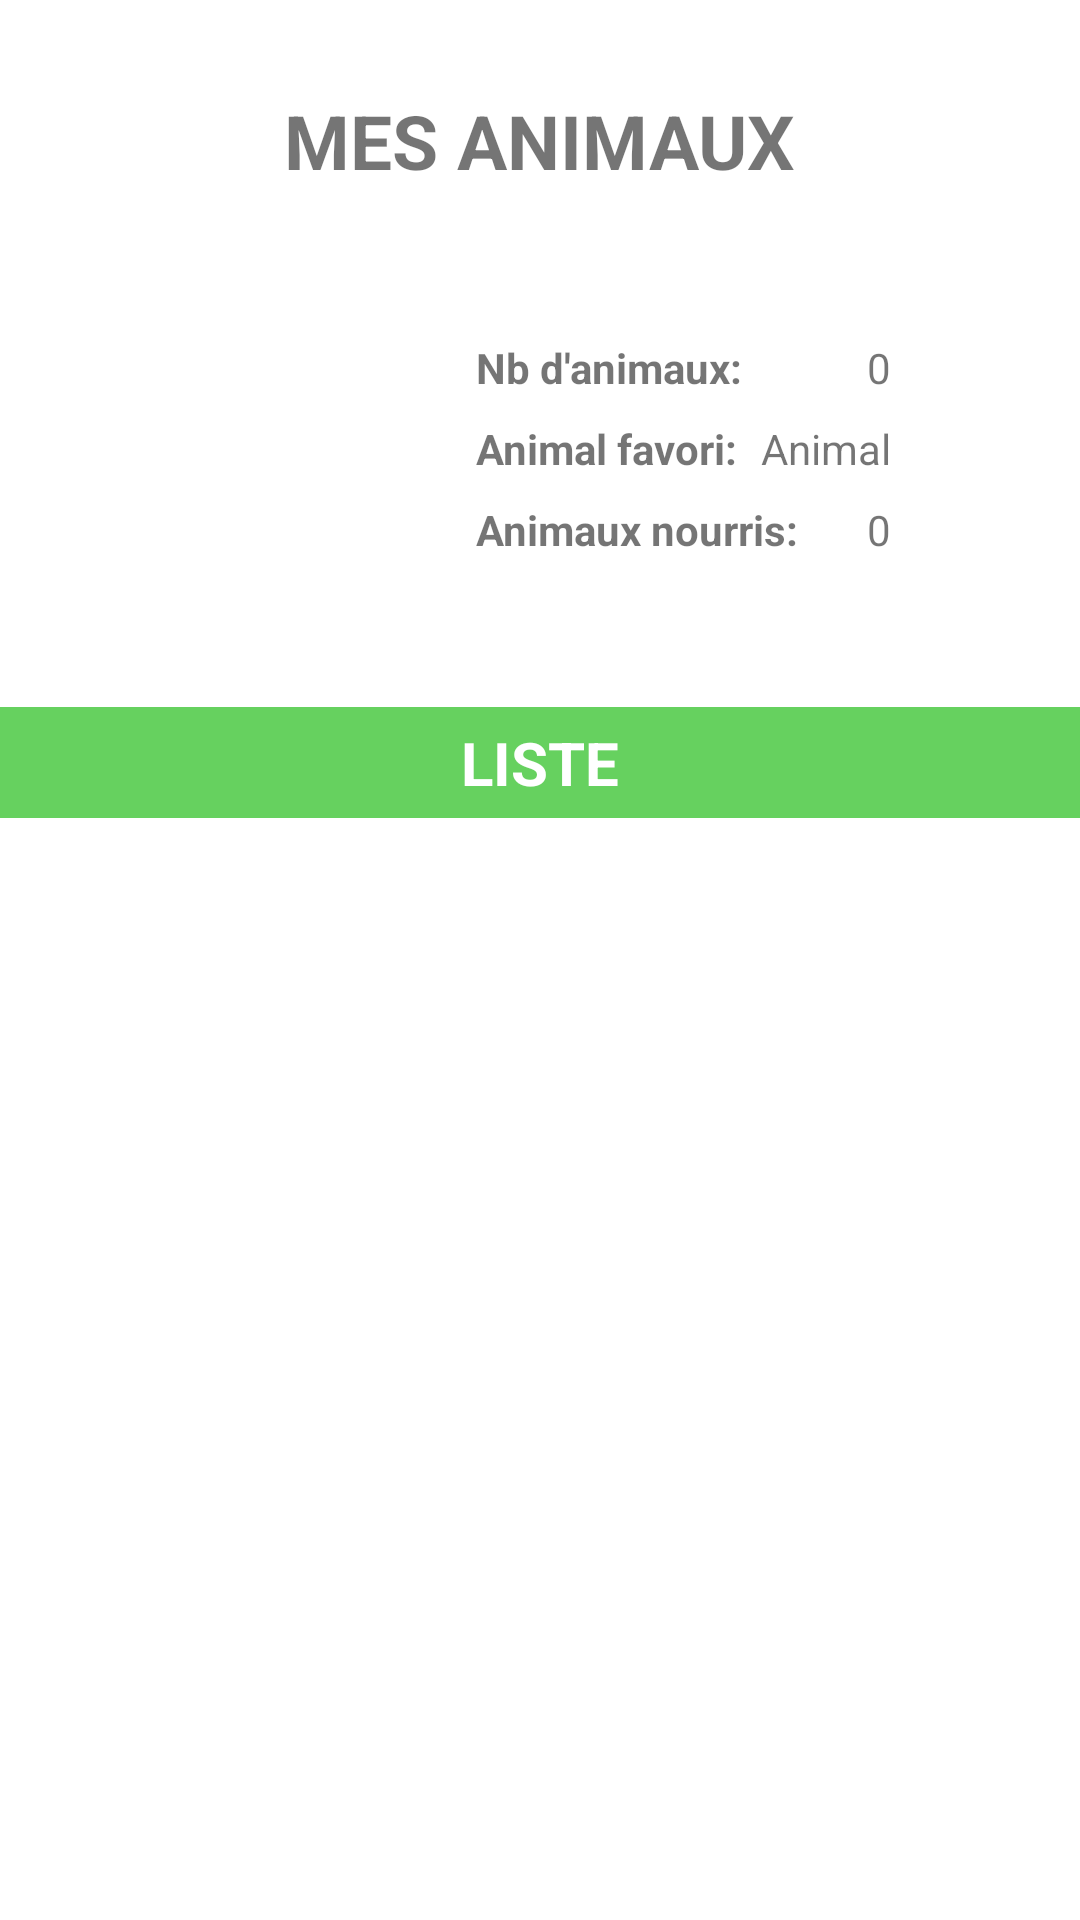

Layout XML and referenced resources for this Android screen:
<!-- AndroidManifest.xml: application theme Theme.AnimalManager -->
<!-- res/layout/fragment_frag_mes_animaux.xml -->
<?xml version="1.0" encoding="utf-8"?>
<FrameLayout xmlns:android="http://schemas.android.com/apk/res/android"
    xmlns:app="http://schemas.android.com/apk/res-auto"
    xmlns:tools="http://schemas.android.com/tools"
    android:layout_width="match_parent"
    android:layout_height="match_parent"
    tools:context=".ui.mesAnimaux.FragMesAnimaux">

    <LinearLayout
        android:layout_width="match_parent"
        android:layout_height="match_parent"
        android:orientation="vertical">

        <LinearLayout
            android:layout_width="match_parent"
            android:layout_height="wrap_content"
            android:gravity="center_horizontal"
            android:layout_marginBottom="30dp"
            android:layout_marginTop="30dp"
            android:orientation="vertical">

            <TextView
                android:layout_width="wrap_content"
                android:layout_height="wrap_content"
                android:text="MES ANIMAUX"
                android:textSize="25sp"
                android:textStyle="bold" />
        </LinearLayout>
        
        <LinearLayout
            android:layout_width="match_parent"
            android:layout_height="wrap_content"
            android:padding="16dp"
            android:gravity="center_horizontal"
            android:orientation="vertical">

            <LinearLayout
                android:layout_width="wrap_content"
                android:layout_height="wrap_content"
                android:orientation="horizontal"
                android:gravity="center_vertical">

                <ImageView
                    android:id="@+id/imageViewMesAnim"
                    android:layout_width="80dp"
                    android:layout_height="80dp"
                    android:layout_marginEnd="16dp"
                    android:src="@drawable/user1"
                     />

                <LinearLayout
                    android:layout_width="wrap_content"
                    android:layout_height="wrap_content"
                    android:orientation="vertical"
                    android:layout_gravity="center">

                    <LinearLayout
                        android:layout_width="match_parent"
                        android:layout_height="wrap_content"
                        android:orientation="horizontal"
                        android:layout_marginBottom="8dp">

                        <TextView
                            android:id="@+id/textView2"
                            android:layout_width="0dp"
                            android:layout_height="wrap_content"
                            android:layout_weight="1"
                            android:text="Nb d'animaux:"
                            android:textStyle="bold" />

                        <TextView
                            android:id="@+id/textViewNbAnim"
                            android:layout_width="wrap_content"
                            android:layout_height="wrap_content"
                            android:text="0"
                            android:paddingStart="8dp" />
                    </LinearLayout>

                    <LinearLayout
                        android:layout_width="match_parent"
                        android:layout_height="wrap_content"
                        android:orientation="horizontal"
                        android:layout_marginBottom="8dp">

                        <TextView
                            android:id="@+id/textView5"
                            android:layout_width="0dp"
                            android:layout_height="wrap_content"
                            android:layout_weight="1"
                            android:text="Animal favori:"
                            android:textStyle="bold" />

                        <TextView
                            android:id="@+id/textViewFavorit"
                            android:layout_width="wrap_content"
                            android:layout_height="wrap_content"
                            android:text="Animal"
                            android:paddingStart="8dp" />
                    </LinearLayout>

                    <LinearLayout
                        android:layout_width="match_parent"
                        android:layout_height="wrap_content"
                        android:orientation="horizontal"
                        >

                        <TextView
                            android:id="@+id/textView7"
                            android:layout_width="0dp"
                            android:layout_height="wrap_content"
                            android:layout_weight="1"
                            android:text="Animaux nourris:"
                            android:textStyle="bold" />

                        <TextView
                            android:id="@+id/textViewAnimFed"
                            android:layout_width="wrap_content"
                            android:layout_height="wrap_content"
                            android:paddingStart="8dp"
                            android:text="0" />
                    </LinearLayout>
                </LinearLayout>
            </LinearLayout>
        </LinearLayout>


        <LinearLayout
            android:layout_width="match_parent"
            android:layout_height="wrap_content"
            android:gravity="center_horizontal"
            android:layout_marginTop="30dp"
            android:background="@color/new_primary"
            android:orientation="vertical">

            <TextView
                android:id="@+id/textView13"
                android:layout_width="wrap_content"
                android:layout_height="wrap_content"
                android:text="LISTE"
                android:textColor="@color/white"
                android:padding="5dp"
                android:textSize="20sp"
                android:textStyle="bold" />
        </LinearLayout>

        <LinearLayout
            android:layout_width="match_parent"
            android:layout_height="match_parent"
            android:orientation="vertical">

            <androidx.recyclerview.widget.RecyclerView
                android:id="@+id/recyclerAnimal"
                android:layout_width="match_parent"
                android:layout_height="match_parent" />
        </LinearLayout>


    </LinearLayout>
</FrameLayout>
<!-- resources referenced by this layout -->
<resources>
  <color name="new_primary">#66D15F</color>
  <color name="white">#FFFFFFFF</color>
  <style name="Theme.AnimalManager" parent="Theme.MaterialComponents.DayNight.DarkActionBar">
          
          <item name="colorPrimary">@color/new_primary</item>
          <item name="colorPrimaryVariant">@color/purple_700</item>
          <item name="colorOnPrimary">@color/white</item>
          
          <item name="colorSecondary">@color/teal_200</item>
          <item name="colorSecondaryVariant">@color/teal_700</item>
          <item name="colorOnSecondary">@color/black</item>
          
          <item name="android:statusBarColor">?attr/colorPrimaryVariant</item>
          
      </style>
  <color name="purple_700">#FF3700B3</color>
  <color name="teal_200">#FF03DAC5</color>
  <color name="teal_700">#FF018786</color>
  <color name="black">#FF000000</color>
</resources>
